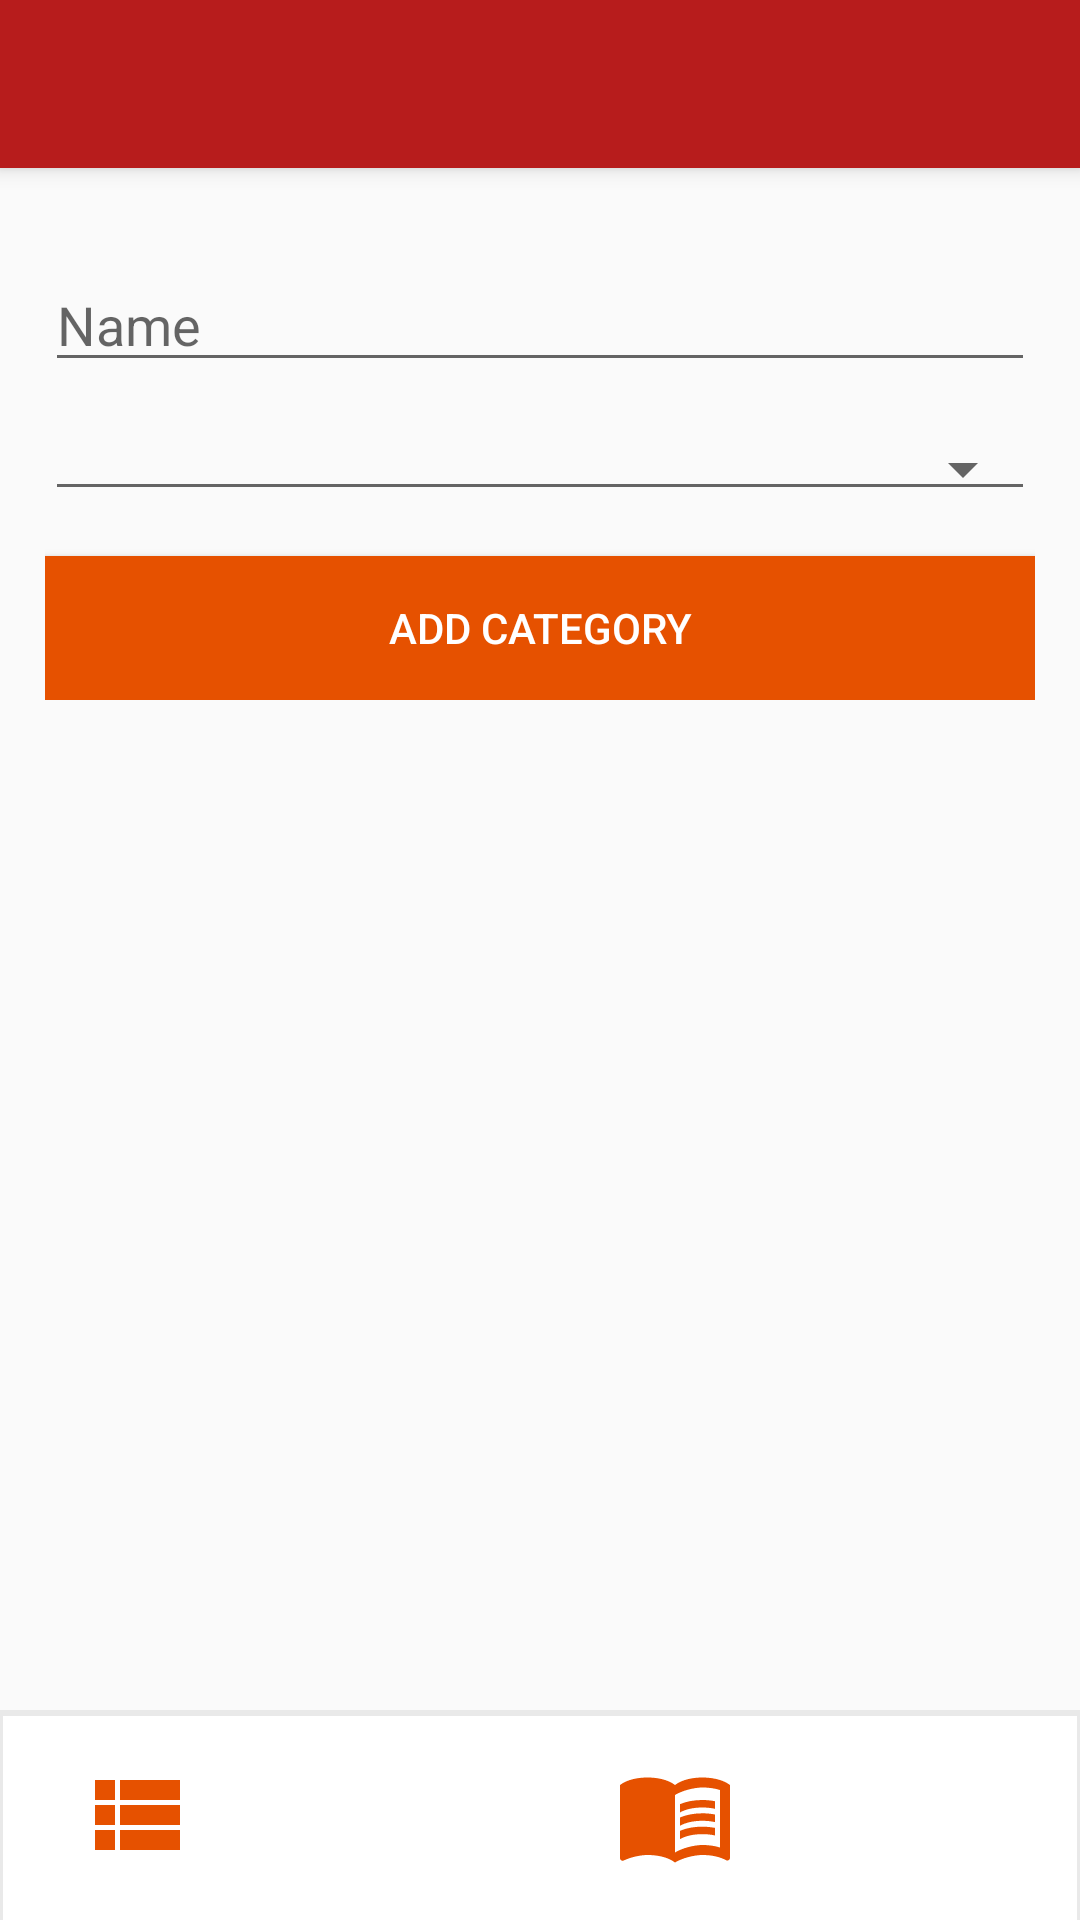

Layout XML and referenced resources for this Android screen:
<!-- AndroidManifest.xml: activity theme AppTheme.NoActionBar -->
<!-- res/layout/activity_category_form.xml -->
<?xml version="1.0" encoding="utf-8"?>
<androidx.coordinatorlayout.widget.CoordinatorLayout xmlns:android="http://schemas.android.com/apk/res/android"
    xmlns:app="http://schemas.android.com/apk/res-auto"
    xmlns:tools="http://schemas.android.com/tools"
    android:layout_width="match_parent"
    android:layout_height="match_parent"
    tools:context=".CategoryFormActivity">

    <com.google.android.material.appbar.AppBarLayout
        android:layout_width="match_parent"
        android:layout_height="wrap_content"
        android:theme="@style/AppTheme.AppBarOverlay">

        <androidx.appcompat.widget.Toolbar
            android:id="@+id/toolbar"
            android:layout_width="match_parent"
            android:layout_height="?attr/actionBarSize"
            android:background="?attr/colorPrimary"
            app:popupTheme="@style/AppTheme.PopupOverlay" />

    </com.google.android.material.appbar.AppBarLayout>

    <include layout="@layout/content_category_form" />

    

    <include layout="@layout/bottom_navigation" />

</androidx.coordinatorlayout.widget.CoordinatorLayout>
<!-- res/layout/content_category_form.xml (included above) -->
<?xml version="1.0" encoding="utf-8"?>
<ScrollView
    xmlns:android="http://schemas.android.com/apk/res/android"
    xmlns:app="http://schemas.android.com/apk/res-auto"
    xmlns:tools="http://schemas.android.com/tools"
    android:layout_width="match_parent"
    android:layout_height="match_parent"
    app:layout_behavior="@string/appbar_scrolling_view_behavior"
    tools:context=".CategoryFormActivity"
    tools:showIn="@layout/activity_category_form">

    <LinearLayout
        android:orientation="vertical"
        android:layout_width="match_parent"
        android:layout_height="match_parent"
        android:paddingVertical="30dp"
        android:paddingHorizontal="15dp">

        <EditText
            android:id="@+id/edt_name"
            android:layout_width="match_parent"
            android:layout_height="wrap_content"
            android:layout_marginBottom="15dp"
            android:hint="Name" />
        <Spinner
            android:id="@+id/spn_parent"
            android:layout_width="match_parent"
            android:layout_height="wrap_content"
            android:layout_marginBottom="15dp"
            style="@style/Widget.AppCompat.Spinner.Underlined"
            android:tooltipText="categories"
            android:dropDownWidth="match_parent"/>
        <Button
            android:id="@+id/btn_add"
            android:layout_width="match_parent"
            android:layout_height="wrap_content"
            android:text="Add Category"
            android:background="@color/colorAccent"
            android:textColor="#ffffff"
            android:onClick="addCategory"/>
    </LinearLayout>
</ScrollView>
<!-- res/layout/bottom_navigation.xml (included above) -->
<?xml version="1.0" encoding="utf-8"?>
<GridLayout
    xmlns:android="http://schemas.android.com/apk/res/android"
    android:layout_width="match_parent"
    android:layout_height="wrap_content"
    android:layout_gravity="bottom|end"
    android:paddingVertical="15dp"
    android:background="@drawable/background_with_shadow">
    <LinearLayout
        android:layout_width="wrap_content"
        android:layout_height="wrap_content"
        android:orientation="vertical"
        android:gravity="center_horizontal"
        android:layout_columnWeight="1"
        android:onClick="showCategories">
        <ImageView
            android:src="@drawable/ic_view_list"
            android:layout_width="40dp"
            android:layout_height="40dp"
            android:tint="@color/colorAccent"/>
        
        
        
        
        
        
    </LinearLayout>
    <LinearLayout
        android:layout_width="wrap_content"
        android:layout_height="wrap_content"
        android:orientation="vertical"
        android:gravity="center_horizontal"
        android:layout_columnWeight="1"
        android:onClick="showFoods">
        <ImageView
            android:layout_width="40dp"
            android:layout_height="40dp"
            android:src="@drawable/ic_restaurant_menu"
            android:tint="@color/colorAccent" />
        
        
        
        
        
        
    </LinearLayout>
    <LinearLayout
        android:layout_width="wrap_content"
        android:layout_height="wrap_content"
        android:orientation="vertical"
        android:gravity="center_horizontal"
        android:layout_columnWeight="1"
        android:onClick="showMenu">
        <ImageView
            android:layout_width="40dp"
            android:layout_height="40dp"
            android:src="@drawable/ic_menu_book"
            android:tint="@color/colorAccent" />
        
        
        
        
        
        
    </LinearLayout>
    <LinearLayout
        android:layout_width="wrap_content"
        android:layout_height="wrap_content"
        android:orientation="vertical"
        android:gravity="center_horizontal"
        android:layout_columnWeight="1"
        android:onClick="showOrders">
        <ImageView
            android:layout_width="40dp"
            android:layout_height="40dp"
            android:src="@drawable/ic_alarm"
            android:tint="@color/colorAccent" />
        
        
        
        
        
        
    </LinearLayout>
</GridLayout>
<!-- resources referenced by this layout -->
<resources>
  <color name="colorAccent">#e65100</color>
  <!-- drawable background_with_shadow (drawable) -->
  <?xml version="1.0" encoding="utf-8"?>
  <layer-list
      xmlns:android="http://schemas.android.com/apk/res/android">
      <item >
          <shape
              android:shape="rectangle">
              <solid android:color="#11000000" />
              <corners android:radius="0dp"/>
          </shape>
      </item>
      <item android:right="1dp" android:left="1dp" android:top="2dp">
          <shape
              android:shape="rectangle">
              <solid android:color="@android:color/white"/>
              <corners android:radius="0dp"/>
          </shape>
      </item>
  </layer-list>
  <!-- drawable ic_menu_book (drawable) -->
  <vector xmlns:android="http://schemas.android.com/apk/res/android"
      android:width="24dp"
      android:height="24dp"
      android:viewportWidth="24"
      android:viewportHeight="24">
    <path
        android:fillColor="#ffffff"
        android:pathData="M21,5c-1.11,-0.35 -2.33,-0.5 -3.5,-0.5c-1.95,0 -4.05,0.4 -5.5,1.5c-1.45,-1.1 -3.55,-1.5 -5.5,-1.5S2.45,4.9 1,6v14.65c0,0.25 0.25,0.5 0.5,0.5c0.1,0 0.15,-0.05 0.25,-0.05C3.1,20.45 5.05,20 6.5,20c1.95,0 4.05,0.4 5.5,1.5c1.35,-0.85 3.8,-1.5 5.5,-1.5c1.65,0 3.35,0.3 4.75,1.05c0.1,0.05 0.15,0.05 0.25,0.05c0.25,0 0.5,-0.25 0.5,-0.5V6C22.4,5.55 21.75,5.25 21,5zM21,18.5c-1.1,-0.35 -2.3,-0.5 -3.5,-0.5c-1.7,0 -4.15,0.65 -5.5,1.5V8c1.35,-0.85 3.8,-1.5 5.5,-1.5c1.2,0 2.4,0.15 3.5,0.5V18.5z"/>
    <path
        android:fillColor="#ffffff"
        android:pathData="M17.5,10.5c0.88,0 1.73,0.09 2.5,0.26V9.24C19.21,9.09 18.36,9 17.5,9c-1.7,0 -3.24,0.29 -4.5,0.83v1.66C14.13,10.85 15.7,10.5 17.5,10.5z"/>
    <path
        android:fillColor="#ffffff"
        android:pathData="M13,12.49v1.66c1.13,-0.64 2.7,-0.99 4.5,-0.99c0.88,0 1.73,0.09 2.5,0.26V11.9c-0.79,-0.15 -1.64,-0.24 -2.5,-0.24C15.8,11.66 14.26,11.96 13,12.49z"/>
    <path
        android:fillColor="#ffffff"
        android:pathData="M17.5,14.33c-1.7,0 -3.24,0.29 -4.5,0.83v1.66c1.13,-0.64 2.7,-0.99 4.5,-0.99c0.88,0 1.73,0.09 2.5,0.26v-1.52C19.21,14.41 18.36,14.33 17.5,14.33z"/>
  </vector>
  <!-- drawable ic_view_list (drawable) -->
  <vector xmlns:android="http://schemas.android.com/apk/res/android"
      android:width="24dp"
      android:height="24dp"
      android:viewportWidth="24"
      android:viewportHeight="24">
    <path
        android:fillColor="#ffffff"
        android:pathData="M4,14h4v-4L4,10v4zM4,19h4v-4L4,15v4zM4,9h4L8,5L4,5v4zM9,14h12v-4L9,10v4zM9,19h12v-4L9,15v4zM9,5v4h12L21,5L9,5z"/>
  </vector>
  <style name="AppTheme.AppBarOverlay" parent="ThemeOverlay.AppCompat.Dark.ActionBar" />
  <style name="AppTheme.PopupOverlay" parent="ThemeOverlay.AppCompat.Light" />
  <style name="AppTheme.NoActionBar">
          <item name="windowActionBar">false</item>
          <item name="windowNoTitle">true</item>
      </style>
</resources>
